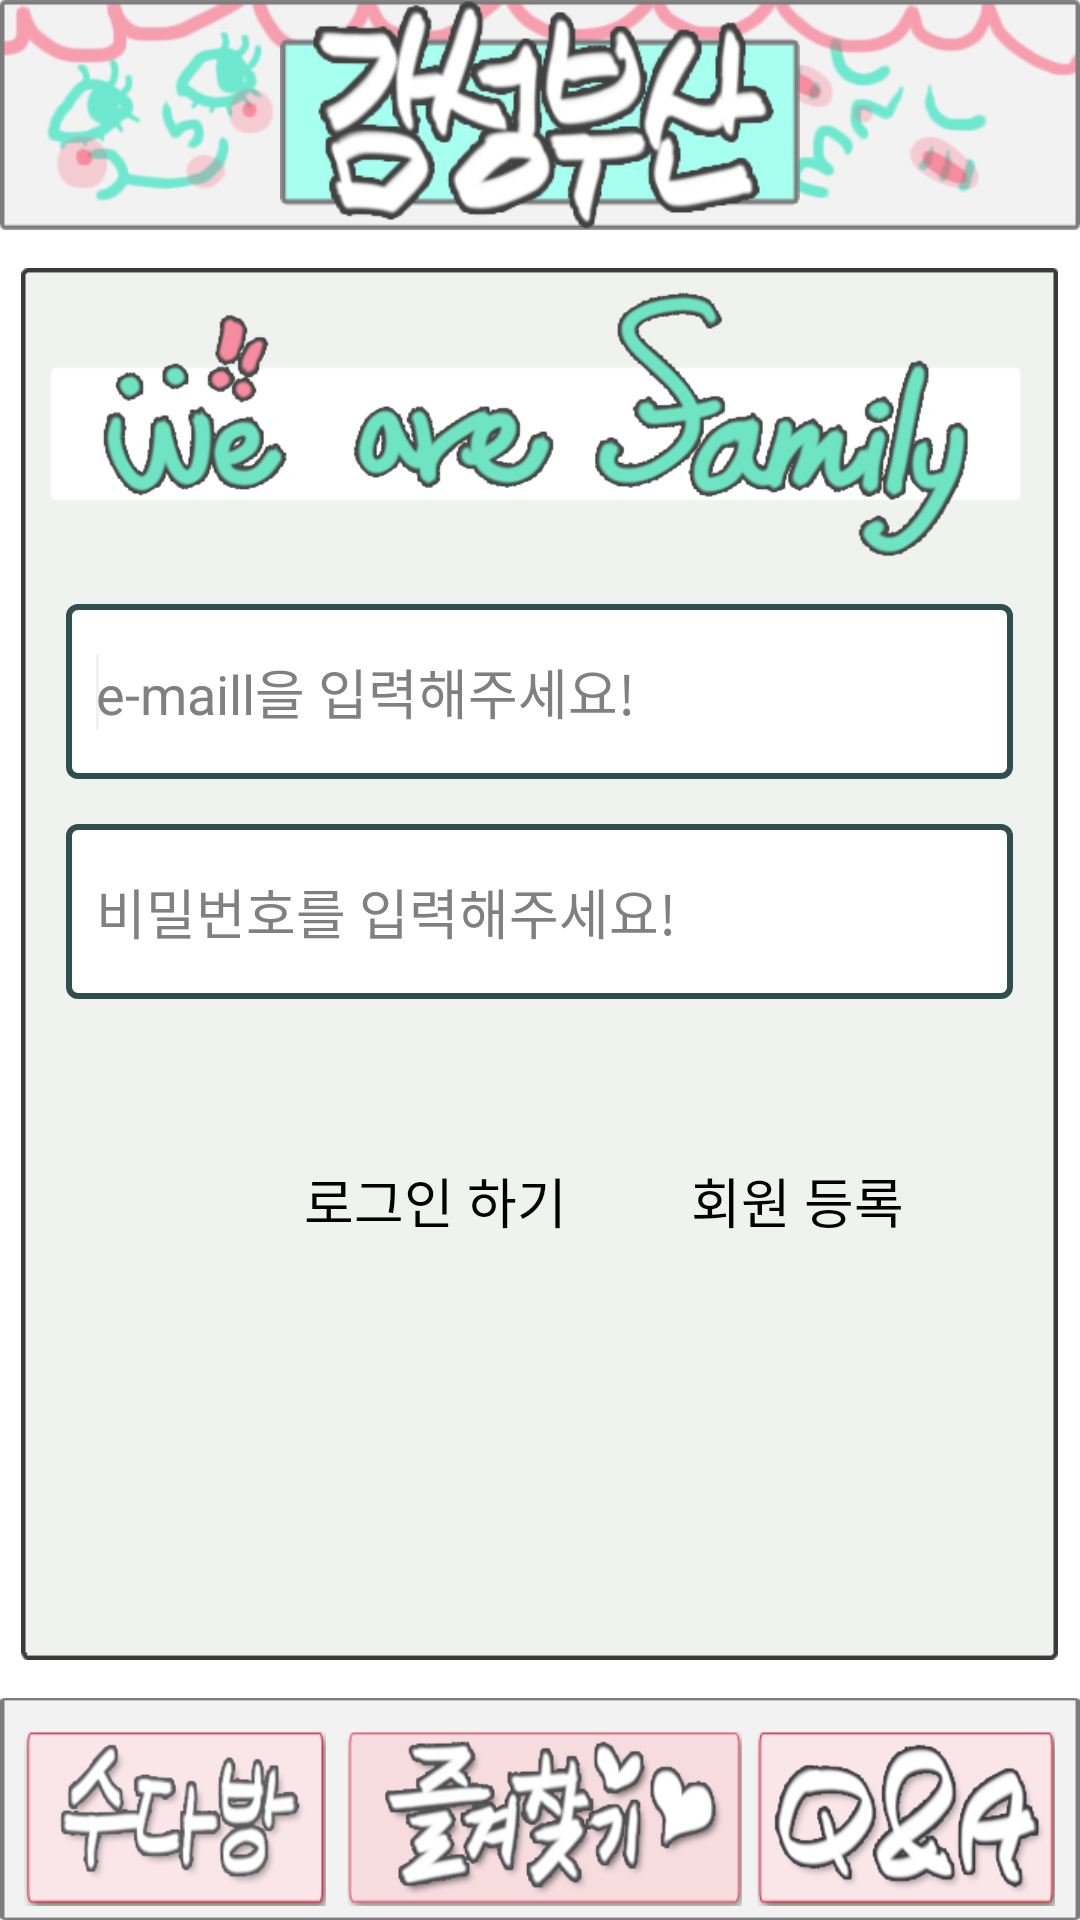

Produce the Android XML layout that renders to this screen, including the resource entries it uses.
<!-- AndroidManifest.xml: application theme android:Theme.Holo.Light.NoActionBar -->
<!-- res/layout/activity_login.xml -->
<?xml version="1.0" encoding="utf-8"?>
<LinearLayout xmlns:android="http://schemas.android.com/apk/res/android"
    android:layout_width="match_parent"
    android:layout_height="match_parent"
    android:orientation="vertical"
    android:weightSum="1" >

    <LinearLayout
        android:layout_width="match_parent"
        android:layout_height="0px"
        android:layout_weight="0.12"
        android:background="@drawable/top_bg"
        android:gravity="center_horizontal"
        android:orientation="vertical" >

        <ImageView
            android:id="@+id/logoImageView"
            android:layout_width="wrap_content"
            android:layout_height="wrap_content"
            android:clickable="true"
            android:src="@drawable/btn_toplogo_selector" />
    </LinearLayout>

    <View
        android:layout_width="wrap_content"
        android:layout_height="0px"
        android:layout_weight="0.02" />

    <LinearLayout
        android:layout_width="match_parent"
        android:layout_height="0px"
        android:layout_weight="0.725"
        android:weightSum="1" >

        <View
            android:layout_width="0px"
            android:layout_height="wrap_content"
            android:layout_weight="0.02" />

        <LinearLayout
            android:layout_width="0px"
            android:layout_height="fill_parent"
            android:layout_weight="0.96"
            android:background="@drawable/login_bg"
            android:orientation="vertical"
            android:weightSum="1" >

            <LinearLayout
                android:layout_width="match_parent"
                android:layout_height="0px"
                android:layout_weight="0.25"
                android:orientation="vertical"
                android:weightSum="1" >
            </LinearLayout>

            <EditText
                android:id="@+id/idEditText"
                android:layout_width="match_parent"
                android:layout_height="0dp"
                android:layout_marginLeft="15dp"
                android:layout_marginRight="15dp"
                android:layout_weight="0.13"
                android:background="@drawable/bg_content"
                android:ems="10"
                android:hint="e-maill을 입력해주세요!"
                android:paddingLeft="10dp" >

                <requestFocus />
            </EditText>

            <EditText
                android:id="@+id/passwordEditText"
                android:layout_width="match_parent"
                android:layout_height="0dp"
                android:layout_marginLeft="15dp"
                android:layout_marginRight="15dp"
                android:layout_marginTop="15dp"
                android:layout_weight="0.13"
                android:background="@drawable/bg_content"
                android:ems="10"
                android:hint="비밀번호를 입력해주세요!"
                android:paddingLeft="10dp" >
            </EditText>

            <View
                android:layout_width="fill_parent"
                android:layout_height="0px"
                android:layout_weight="0.1" />

            <LinearLayout
                android:layout_width="match_parent"
                android:layout_height="0px"
                android:layout_weight="0.1"
                android:weightSum="1" >

                <View
                    android:layout_width="0dp"
                    android:layout_height="wrap_content"
                    android:layout_weight="0.2" />

                <Button
                    android:id="@+id/loginButton"
                    android:onClick="onClick"
                    android:text="로그인 하기"
                    android:background="@drawable/btn_registercafe_selector"
                    android:layout_width="0px"
                    android:layout_marginLeft="20dp"
                    android:layout_weight="0.35"
                    android:layout_height="fill_parent" />
                
                  <Button
                    android:id="@+id/signupButton"
                    android:onClick="onClick"
                    android:layout_width="0px"
                    android:text="회원 등록"
                    android:background="@drawable/btn_registercafe_selector"
                    android:layout_marginLeft="10dp"
                    android:layout_weight="0.35"
                    android:layout_height="fill_parent" />
                
            </LinearLayout>
        </LinearLayout>
    </LinearLayout>

    <View
        android:layout_width="fill_parent"
        android:layout_height="0px"
        android:layout_weight="0.02" />

    <LinearLayout
        android:layout_width="match_parent"
        android:layout_height="0px"
        android:layout_weight="0.115"
        android:background="@drawable/bottom_bg"
        android:orientation="vertical"
        android:weightSum="1" >

        <View
            android:layout_width="fill_parent"
            android:layout_height="0px"
            android:layout_weight="0.15" />

        <LinearLayout
            android:layout_width="match_parent"
            android:layout_height="0dp"
            android:layout_weight="0.79"
            android:weightSum="1" >

            <View
                android:layout_width="0px"
                android:layout_height="wrap_content"
                android:layout_weight="0.023" />

            <View
                android:id="@+id/talksRoomView"
                android:layout_width="0dp"
                android:layout_height="wrap_content"
                android:layout_weight="0.28"
                android:background="@drawable/btn_talksroom_selector"
                android:clickable="true" />

            <View
                android:layout_width="0px"
                android:layout_height="wrap_content"
                android:layout_weight="0.02" />

            <View
                android:id="@+id/favoriteView"
                android:layout_width="0dp"
                android:layout_height="wrap_content"
                android:layout_weight="0.365"
                android:background="@drawable/btn_favorite_selector"
                android:clickable="true" />

            <View
                android:layout_width="0px"
                android:layout_height="wrap_content"
                android:layout_weight="0.014" />

            <View
                android:id="@+id/qaView"
                android:layout_width="0dp"
                android:layout_height="wrap_content"
                android:layout_weight="0.275"
                android:background="@drawable/btn_qa_selector"
                android:clickable="true" />
        </LinearLayout>
    </LinearLayout>

</LinearLayout>
<!-- resources referenced by this layout -->
<resources>
  <!-- drawable bg_content (drawable) -->
  <?xml version="1.0" encoding="utf-8"?>
  <shape xmlns:android="http://schemas.android.com/apk/res/android"
      android:shape="rectangle">
      <corners android:radius="3dp"/>
      <solid android:color="#FFFFFF"/>
      <stroke android:width="2dp" android:color="#2F4F4F"/>
    
  </shape>
  <!-- drawable bottom_bg: png bitmap (drawable-hdpi, 4044 bytes) -->
  <!-- drawable btn_favorite_selector (drawable) -->
  <?xml version="1.0" encoding="utf-8"?>
  <selector xmlns:android="http://schemas.android.com/apk/res/android">
  
      <item android:drawable="@drawable/bottom_favorite" android:state_enabled="true" android:state_window_focused="false"/>
      <item android:drawable="@drawable/bottom_favorite_touch" android:state_pressed="true"/>
      <item android:drawable="@drawable/bottom_favorite" android:state_enabled="true"/>
  
  </selector>
  <!-- drawable btn_qa_selector (drawable) -->
  <?xml version="1.0" encoding="utf-8"?>
  <selector xmlns:android="http://schemas.android.com/apk/res/android" >
       <item android:drawable="@drawable/bottom_qa" android:state_enabled="true" android:state_window_focused="false"/>
      <item android:drawable="@drawable/bottom_qa_touch" android:state_pressed="true"/>
      <item android:drawable="@drawable/bottom_qa" android:state_enabled="true"/>
  
  </selector>
  <!-- drawable btn_registercafe_selector (drawable) -->
  <?xml version="1.0" encoding="utf-8"?>
  <selector xmlns:android="http://schemas.android.com/apk/res/android">
  
      <item android:drawable="@drawable/btn_registercafe" android:state_enabled="true" android:state_window_focused="false"/>
      <item android:drawable="@drawable/btn_registercafe_touch" android:state_pressed="true"/>
      <item android:drawable="@drawable/btn_registercafe" android:state_enabled="true"/>
  
  </selector>
  <!-- drawable btn_talksroom_selector (drawable) -->
  <?xml version="1.0" encoding="utf-8"?>
  <selector xmlns:android="http://schemas.android.com/apk/res/android" >
      
   <item android:drawable="@drawable/bottom_talksroom" android:state_enabled="true" android:state_window_focused="false"/>
      <item android:drawable="@drawable/bottom_talksroom_touch" android:state_pressed="true"/>
      <item android:drawable="@drawable/bottom_talksroom" android:state_enabled="true"/>
      
  </selector>
  <!-- drawable btn_toplogo_selector (drawable) -->
  <?xml version="1.0" encoding="utf-8"?>
  <selector xmlns:android="http://schemas.android.com/apk/res/android" >
      <item android:state_window_focused="false" android:state_enabled="true"
  		android:drawable="@drawable/top_logo"/>
  
  	<item android:state_pressed="true"
  		android:drawable="@drawable/top_logo_touch"/>
  
  	<item android:state_enabled="true"
  		android:drawable="@drawable/top_logo"/>	
  
  </selector>
  <!-- drawable login_bg: png bitmap (drawable-hdpi, 53494 bytes) -->
  <!-- drawable top_bg: png bitmap (drawable-hdpi, 44718 bytes) -->
  <!-- drawable bottom_favorite: png bitmap (drawable-hdpi, 31222 bytes) -->
  <!-- drawable bottom_favorite_touch: png bitmap (drawable-hdpi, 32523 bytes) -->
  <!-- drawable bottom_qa: png bitmap (drawable-hdpi, 22822 bytes) -->
  <!-- drawable bottom_qa_touch: png bitmap (drawable-hdpi, 23866 bytes) -->
  <!-- drawable btn_registercafe_touch: png bitmap (drawable-hdpi, 3850 bytes) -->
  <!-- drawable bottom_talksroom: png bitmap (drawable-hdpi, 17691 bytes) -->
  <!-- drawable bottom_talksroom_touch: png bitmap (drawable-hdpi, 18222 bytes) -->
  <!-- drawable top_logo: png bitmap (drawable-hdpi, 31902 bytes) -->
  <!-- drawable top_logo_touch: png bitmap (drawable-hdpi, 7679 bytes) -->
</resources>
